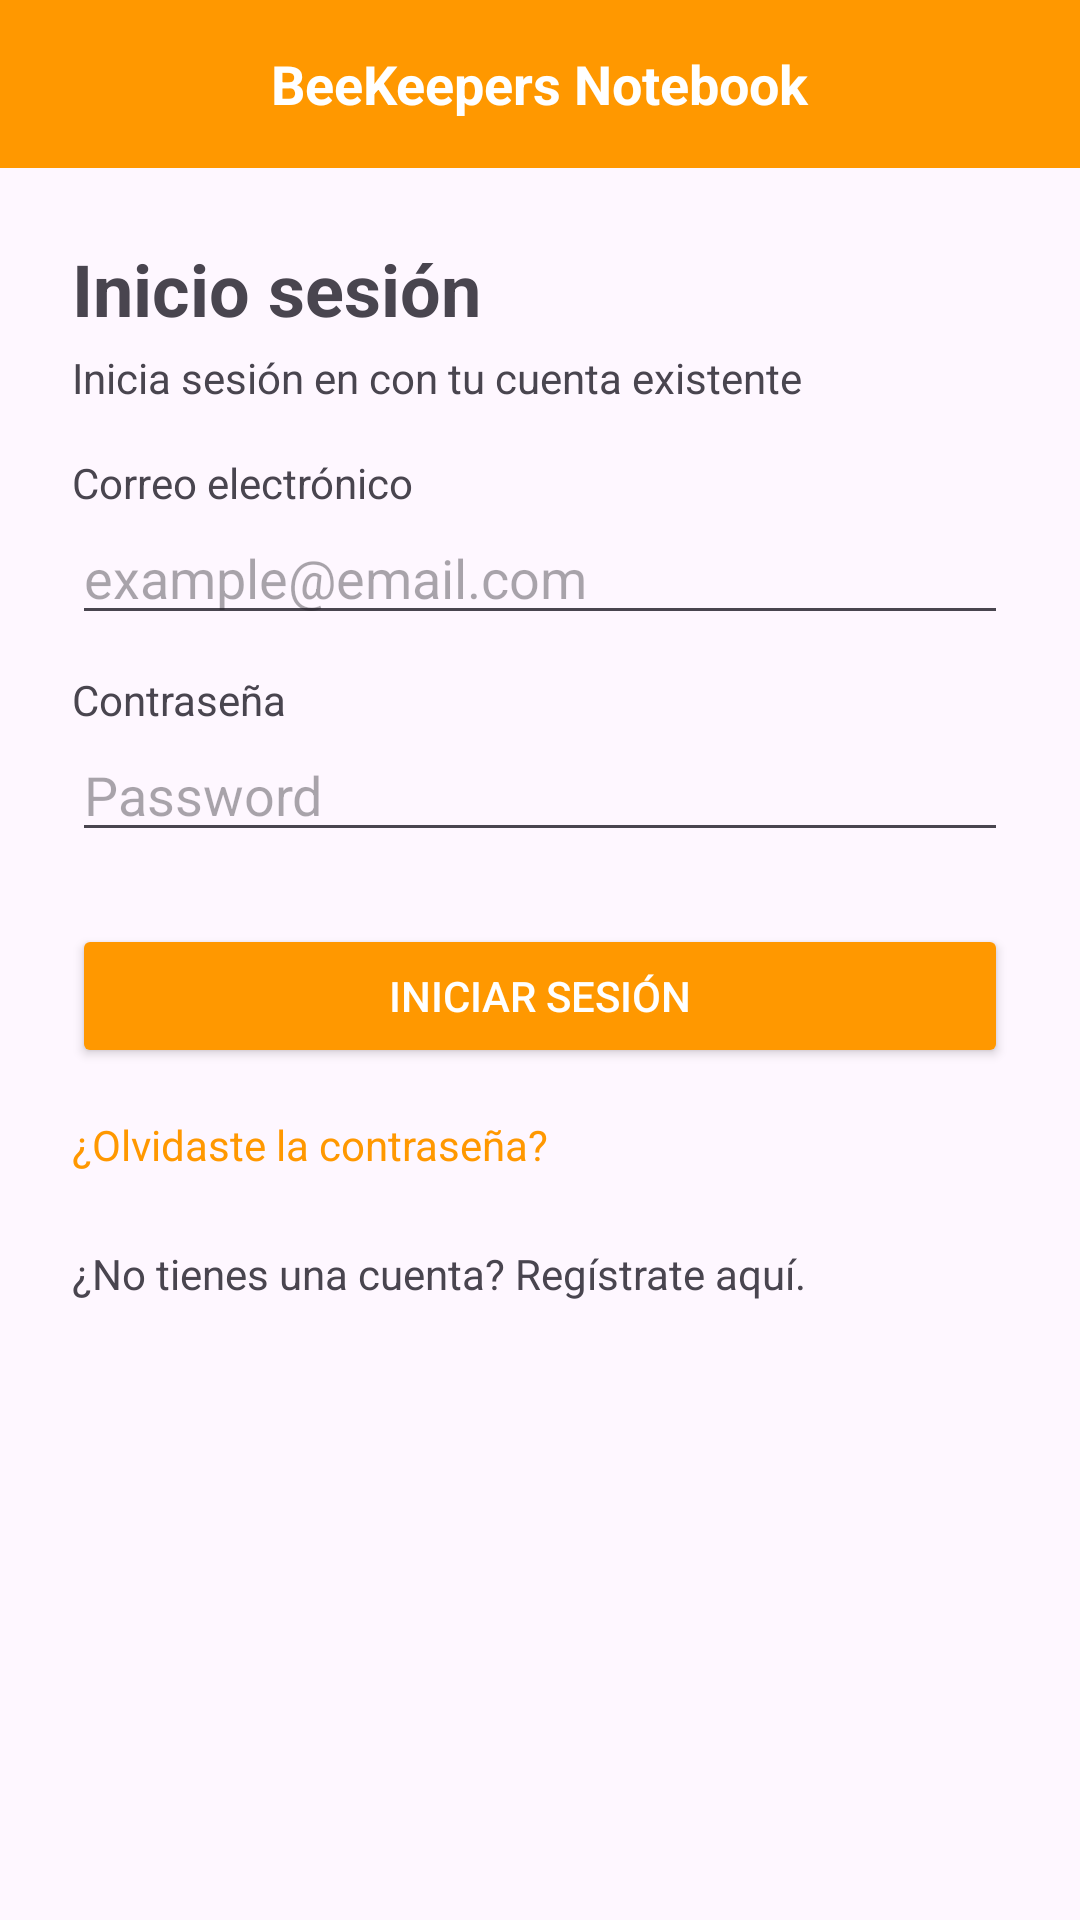

The Android layout XML behind this screen, and the referenced resources:
<!-- AndroidManifest.xml: application theme Theme.BeeKeepersNotebook -->
<!-- res/layout/activity_login.xml -->
<?xml version="1.0" encoding="utf-8"?>
<androidx.constraintlayout.widget.ConstraintLayout xmlns:android="http://schemas.android.com/apk/res/android"
    xmlns:app="http://schemas.android.com/apk/res-auto"
    xmlns:tools="http://schemas.android.com/tools"
    android:id="@+id/main"
    android:layout_width="match_parent"
    android:layout_height="match_parent"
    tools:context=".LoginActivity">
    <LinearLayout
        android:orientation="vertical"
        android:layout_width="match_parent"
        android:layout_height="match_parent">
        <LinearLayout
            android:layout_width="match_parent"
            android:layout_height="56dp"
            android:background="#FF9800"
            android:gravity="center">

            <TextView
                android:id="@+id/tvAppTitle"
                android:layout_width="wrap_content"
                android:layout_height="wrap_content"
                android:text="@string/app_name"
                android:textColor="@android:color/white"
                android:textSize="18sp"
                android:textStyle="bold" />
        </LinearLayout>

        <ScrollView
            android:layout_width="match_parent"
            android:layout_height="match_parent">

            <LinearLayout
                android:orientation="vertical"
                android:padding="24dp"
                android:layout_width="match_parent"
                android:layout_height="wrap_content">

                <TextView
                    android:layout_width="wrap_content"
                    android:layout_height="wrap_content"
                    android:text="@string/TextLogin"
                    android:textSize="24sp"
                    android:textStyle="bold" />

                <TextView
                    android:layout_width="wrap_content"
                    android:layout_height="wrap_content"
                    android:layout_marginTop="4dp"
                    android:text="@string/TextExistingAccount" />

                
                <TextView
                    android:layout_width="wrap_content"
                    android:layout_height="wrap_content"
                    android:layout_marginTop="16dp"
                    android:text="@string/TextEmail" />

                <EditText
                    android:id="@+id/etEmail"
                    android:hint="example@email.com"
                    android:inputType="textEmailAddress"
                    android:layout_width="match_parent"
                    android:layout_height="wrap_content"/>

                <TextView
                    android:layout_width="wrap_content"
                    android:layout_height="wrap_content"
                    android:layout_marginTop="12dp"
                    android:text="@string/TextPassword" />

                <EditText
                    android:id="@+id/etPassword"
                    android:hint="Password"
                    android:inputType="textPassword"
                    android:layout_width="match_parent"
                    android:layout_height="wrap_content"/>

                <Button
                    android:id="@+id/btnLogin"
                    android:layout_width="match_parent"
                    android:layout_height="wrap_content"
                    android:layout_marginTop="24dp"
                    android:backgroundTint="#FF9800"
                    android:text="@string/btnTextLogin"
                    android:textColor="@android:color/white" />

                <TextView
                    android:id="@+id/tvForgot"
                    android:layout_width="wrap_content"
                    android:layout_height="wrap_content"
                    android:layout_marginTop="16dp"
                    android:text="@string/TextForgot"
                    android:textColor="#FF9800" />

                <TextView
                    android:id="@+id/tvRegister"
                    android:layout_width="wrap_content"
                    android:layout_height="wrap_content"
                    android:layout_marginTop="24dp"
                    android:text="@string/TextRegisterHere" />
            </LinearLayout>
        </ScrollView>

    </LinearLayout>
</androidx.constraintlayout.widget.ConstraintLayout>
<!-- resources referenced by this layout -->
<resources>
  <string name="TextEmail">Correo electrónico</string>
  <string name="TextExistingAccount">Inicia sesión en con tu cuenta existente</string>
  <string name="TextForgot">¿Olvidaste la contraseña?</string>
  <string name="TextLogin">Inicio sesión</string>
  <string name="TextPassword">Contraseña</string>
  <string name="TextRegisterHere">¿No tienes una cuenta? Regístrate aquí.</string>
  <string name="app_name">BeeKeepers Notebook</string>
  <string name="btnTextLogin">Iniciar sesión</string>
  <style name="Theme.BeeKeepersNotebook" parent="Base.Theme.BeeKeepersNotebook" />
  <style name="Base.Theme.BeeKeepersNotebook" parent="Theme.Material3.DayNight.NoActionBar">
          
          
      </style>
</resources>
